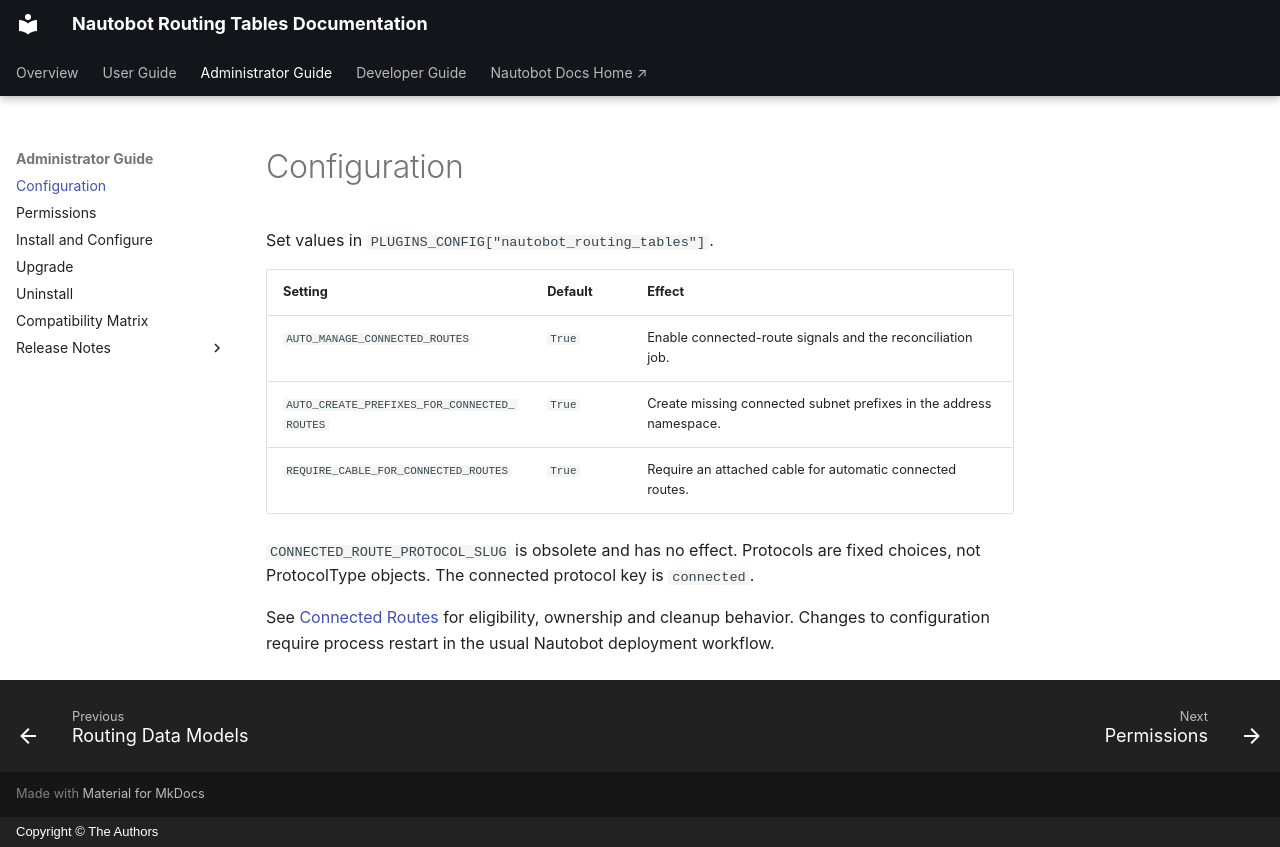

repository: BadPlayers/nautobot-app-routing-tables · page: admin/configuration.html · generator: mkdocs · copyright: Copyright © The Authors

# Configuration

Set values in `PLUGINS_CONFIG["nautobot_routing_tables"]`.

| Setting | Default | Effect |
| --- | --- | --- |
| `AUTO_MANAGE_CONNECTED_ROUTES` | `True` | Enable connected-route signals and the reconciliation job. |
| `AUTO_CREATE_PREFIXES_FOR_CONNECTED_ROUTES` | `True` | Create missing connected subnet prefixes in the address namespace. |
| `REQUIRE_CABLE_FOR_CONNECTED_ROUTES` | `True` | Require an attached cable for automatic connected routes. |

`CONNECTED_ROUTE_PROTOCOL_SLUG` is obsolete and has no effect. Protocols are fixed
choices, not ProtocolType objects. The connected protocol key is `connected`.

See [Connected Routes](../user/connected-routes.md) for eligibility, ownership and
cleanup behavior. Changes to configuration require process restart in the usual
Nautobot deployment workflow.
